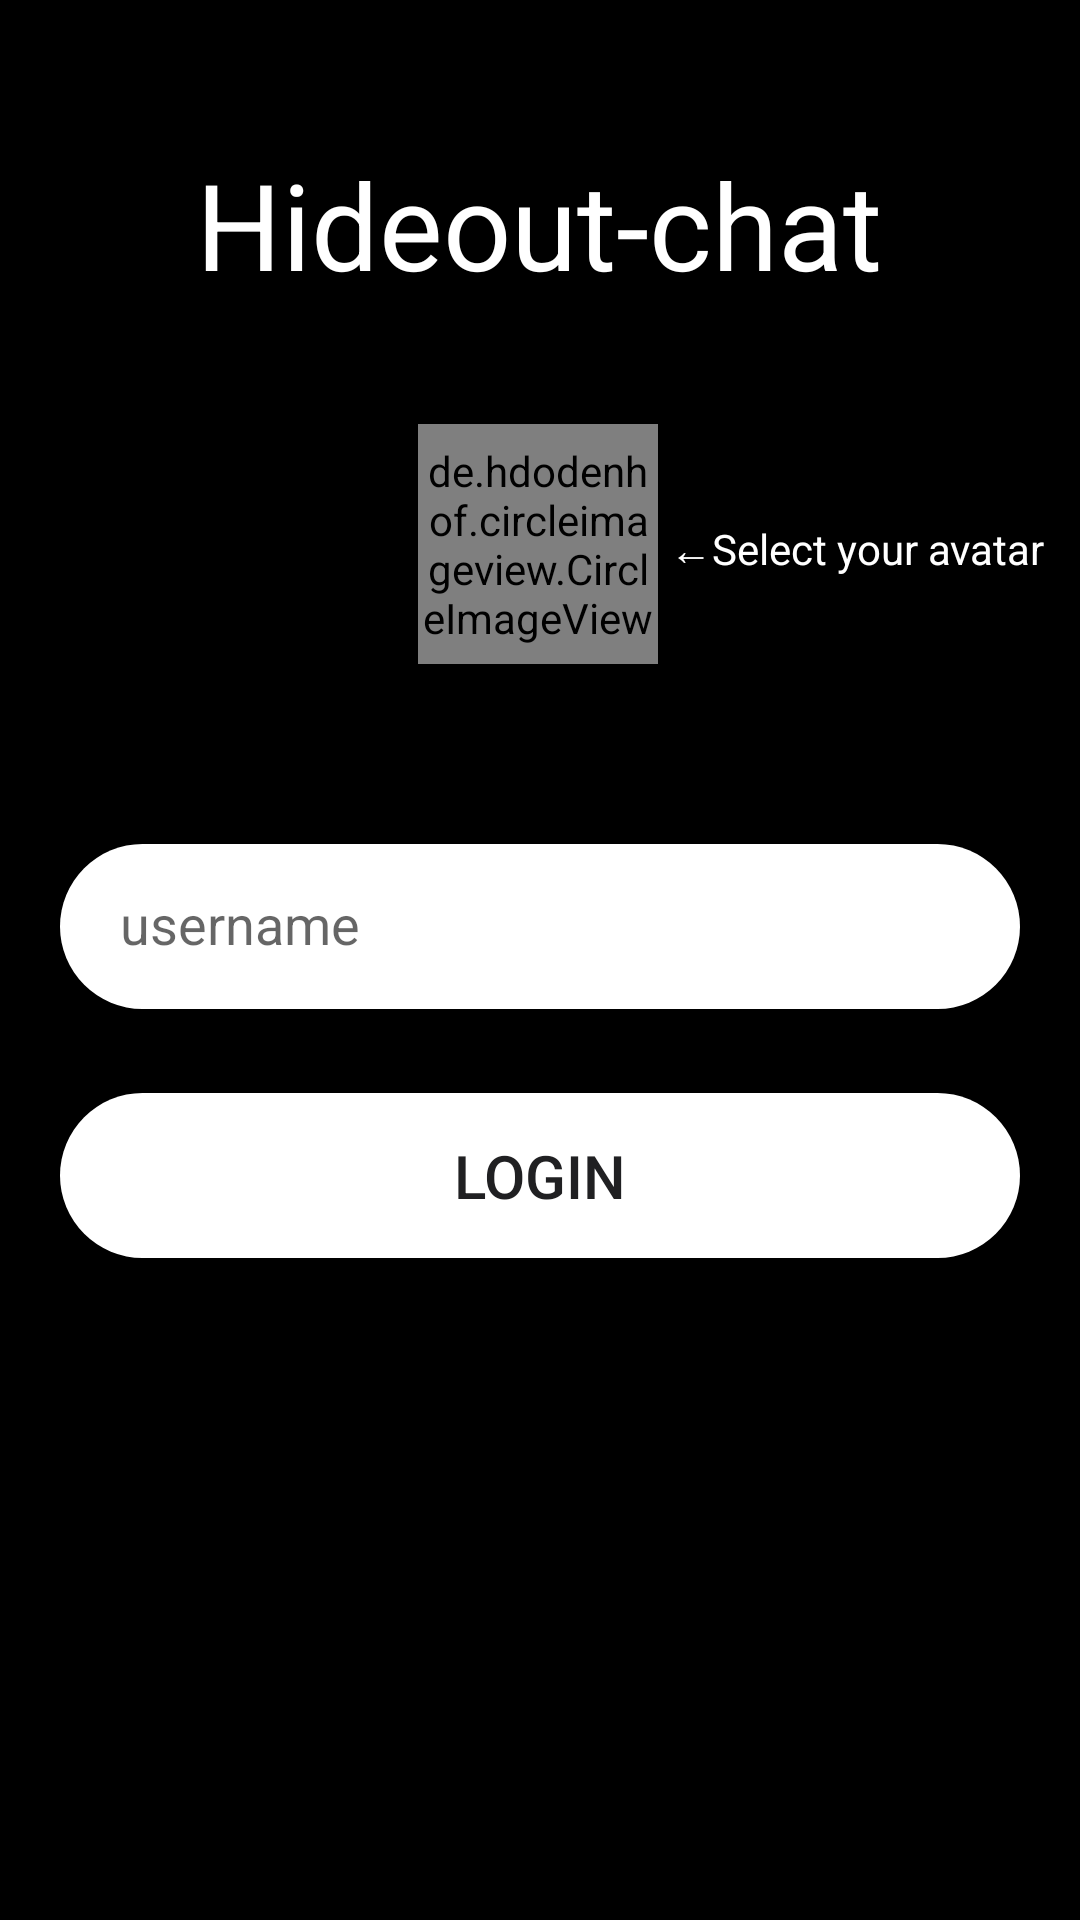

Produce the Android XML layout that renders to this screen, including the resource entries it uses.
<!-- AndroidManifest.xml: application theme AppTheme -->
<!-- res/layout/activity_login.xml -->
<?xml version="1.0" encoding="utf-8"?>
<androidx.constraintlayout.widget.ConstraintLayout xmlns:android="http://schemas.android.com/apk/res/android"
    xmlns:app="http://schemas.android.com/apk/res-auto"
    xmlns:tools="http://schemas.android.com/tools"
    android:layout_width="match_parent"
    android:layout_height="match_parent"
    android:background="@color/colorDark"
    android:focusable="true"
    android:focusableInTouchMode="true"
    tools:context=".Login"
    >

    <de.hdodenhof.circleimageview.CircleImageView
        android:id="@+id/user_image_login"
        android:layout_width="80dp"
        android:layout_height="80dp"
        android:layout_marginTop="40dp"
        android:src="@drawable/iv_1"
        app:layout_constraintEnd_toEndOf="parent"
        app:layout_constraintHorizontal_bias="0.498"
        app:layout_constraintStart_toStartOf="parent"
        app:layout_constraintTop_toBottomOf="@+id/app_name" />

    <TextView
        android:id="@+id/image_change_text"
        android:layout_width="wrap_content"
        android:layout_height="wrap_content"
        android:layout_marginStart="4dp"
        android:layout_marginTop="32dp"
        android:text="←Select your avatar"
        android:textColor="@color/colorWhite"
        app:layout_constraintBottom_toBottomOf="@+id/user_image_login"

        app:layout_constraintStart_toEndOf="@+id/user_image_login"
        app:layout_constraintTop_toTopOf="@+id/user_image_login"
        app:layout_constraintVertical_bias="0.0" />

    <TextView
        android:id="@+id/app_name"
        android:layout_width="wrap_content"
        android:layout_height="wrap_content"
        android:layout_marginTop="48dp"
        android:text="@string/app_name"
        android:textColor="@color/colorWhite"
        android:textSize="40dp"
        app:layout_constraintEnd_toEndOf="parent"
        app:layout_constraintHorizontal_bias="0.497"
        app:layout_constraintStart_toStartOf="parent"
        app:layout_constraintTop_toTopOf="parent" />

    <com.google.android.material.textfield.TextInputLayout

        android:id="@+id/edittext_wrapper"
        android:layout_width="0dp"
        android:layout_height="75dp"
        android:layout_marginStart="20dp"
        android:layout_marginTop="40dp"
        android:layout_marginEnd="20dp"
        android:gravity="bottom"
        android:theme="@style/TextInputLayoutTheme"
        app:layout_constraintBottom_toTopOf="@id/login_button"
        app:layout_constraintEnd_toEndOf="parent"
        app:layout_constraintHorizontal_bias="0.0"
        app:layout_constraintStart_toStartOf="parent"
        app:layout_constraintTop_toBottomOf="@+id/user_image_login"
        app:layout_constraintVertical_bias="0.0">

        <EditText
            android:id="@+id/username"
            android:layout_width="match_parent"
            android:layout_height="55dp"
            android:layout_marginTop="48dp"
            android:padding="20dp"
            android:background="@drawable/button"
            android:ems="10"
            android:textColorHint="@color/colorAsh"
            android:hint="username"
            android:inputType="textPersonName"
            android:textColor="@color/colorGray"
            app:layout_constraintEnd_toEndOf="parent"
            app:layout_constraintHorizontal_bias="0.497"
            app:layout_constraintStart_toStartOf="parent"
            app:layout_constraintTop_toBottomOf="@+id/user_image_login" />
    </com.google.android.material.textfield.TextInputLayout>

    <Button

        android:id="@+id/login_button"
        android:layout_width="0dp"
        android:layout_height="55dp"
        android:layout_marginTop="28dp"
        android:layout_marginStart="20dp"
        android:layout_marginEnd="20dp"

        android:background="@drawable/button"
        android:text="LOGIN"
        android:textSize="20dp"
        android:textColor="@color/colorGray"
        app:layout_constraintEnd_toEndOf="parent"
        app:layout_constraintHorizontal_bias="0.491"
        app:layout_constraintStart_toStartOf="parent"
        app:layout_constraintTop_toBottomOf="@+id/edittext_wrapper" />


</androidx.constraintlayout.widget.ConstraintLayout>
<!-- resources referenced by this layout -->
<resources>
  <color name="colorAsh">#ACACB1</color>
  <color name="colorDark">#000000</color>
  <color name="colorGray">#202022</color>
  <color name="colorWhite">#FFFFFF</color>
  <!-- drawable button (drawable) -->
  <?xml version="1.0" encoding="utf-8"?>
  <shape xmlns:android="http://schemas.android.com/apk/res/android"
      android:shape="rectangle">
  
      <corners android:radius="100dp"></corners>
      <solid android:color="@color/colorWhite"/>
  </shape>
  <string name="app_name">Hideout-chat</string>
  <style name="TextInputLayoutTheme" parent="Theme.AppCompat.Light.NoActionBar">
          
          <item name="colorPrimary">@color/colorPrimary</item>
          <item name="colorPrimaryDark">@color/colorPrimaryDark</item>
          <item name="colorAccent">@color/colorWhite</item>
          <item name="android:textCursorDrawable">@drawable/bg_cursor</item>
      </style>
      Button"
  <style name="AppTheme" parent="Theme.AppCompat.Light.DarkActionBar">
          
          <item name="colorPrimary">@color/colorPrimary</item>
          <item name="colorPrimaryDark">@color/colorPrimaryDark</item>
          <item name="colorAccent">@color/colorAccent</item>
      </style>
  <color name="colorPrimary">#393A3E</color>
  <color name="colorPrimaryDark">#393A3E</color>
  <color name="colorAccent">#FF4081</color>
</resources>
